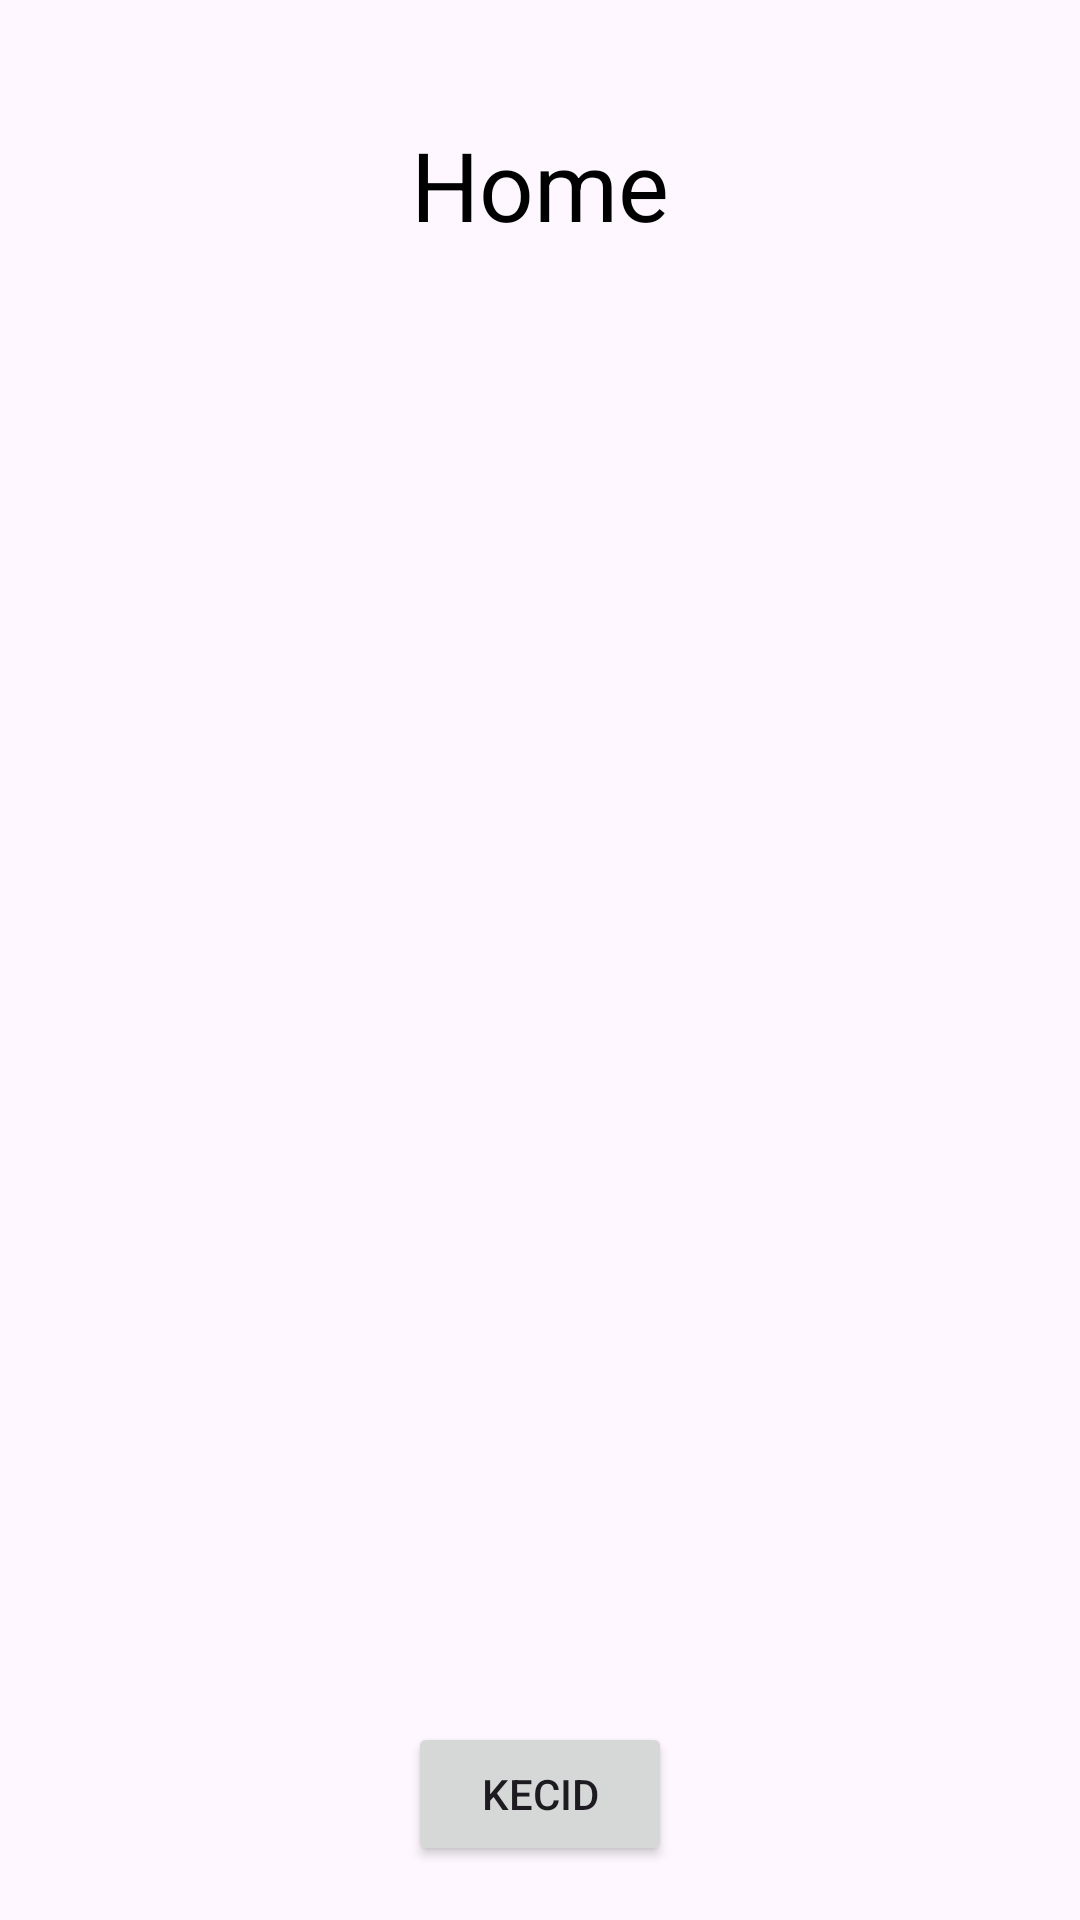

Here is an Android app screen rendered from its layout file. Give the layout XML and the strings, colors and styles it references.
<!-- AndroidManifest.xml: application theme Theme.BasicBottomNav -->
<!-- res/layout/fragment_home.xml -->
<?xml version="1.0" encoding="utf-8"?>
<androidx.constraintlayout.widget.ConstraintLayout xmlns:android="http://schemas.android.com/apk/res/android"
    xmlns:app="http://schemas.android.com/apk/res-auto"
    xmlns:tools="http://schemas.android.com/tools"
    android:layout_width="match_parent"
    android:layout_height="match_parent"
    tools:context=".HomeFragment">

    <TextView
        android:id="@+id/textViewHeader"
        android:layout_width="wrap_content"
        android:layout_height="wrap_content"
        android:layout_marginTop="40dp"
        android:text="Home"
        android:textColor="@color/black"
        android:textSize="32sp"
        app:layout_constraintEnd_toEndOf="parent"
        app:layout_constraintHorizontal_bias="0.5"
        app:layout_constraintStart_toStartOf="parent"
        app:layout_constraintTop_toTopOf="parent" />

    <Button
        android:id="@+id/buttonHome"
        android:layout_width="wrap_content"
        android:layout_height="wrap_content"
        android:layout_marginBottom="18dp"
        android:text="Kecid"
        app:layout_constraintBottom_toBottomOf="parent"
        app:layout_constraintEnd_toEndOf="parent"
        app:layout_constraintHorizontal_bias="0.5"
        app:layout_constraintStart_toStartOf="parent" />
</androidx.constraintlayout.widget.ConstraintLayout>
<!-- resources referenced by this layout -->
<resources>
  <style name="Theme.BasicBottomNav" parent="Base.Theme.BasicBottomNav" />
  <style name="Base.Theme.BasicBottomNav" parent="Theme.Material3.DayNight.NoActionBar">
          
          
      </style>
  <!-- not gathered from this repository: default colours our renderer supplied (Android Studio template values) -->
  <color name="black">#FF000000</color>
</resources>
